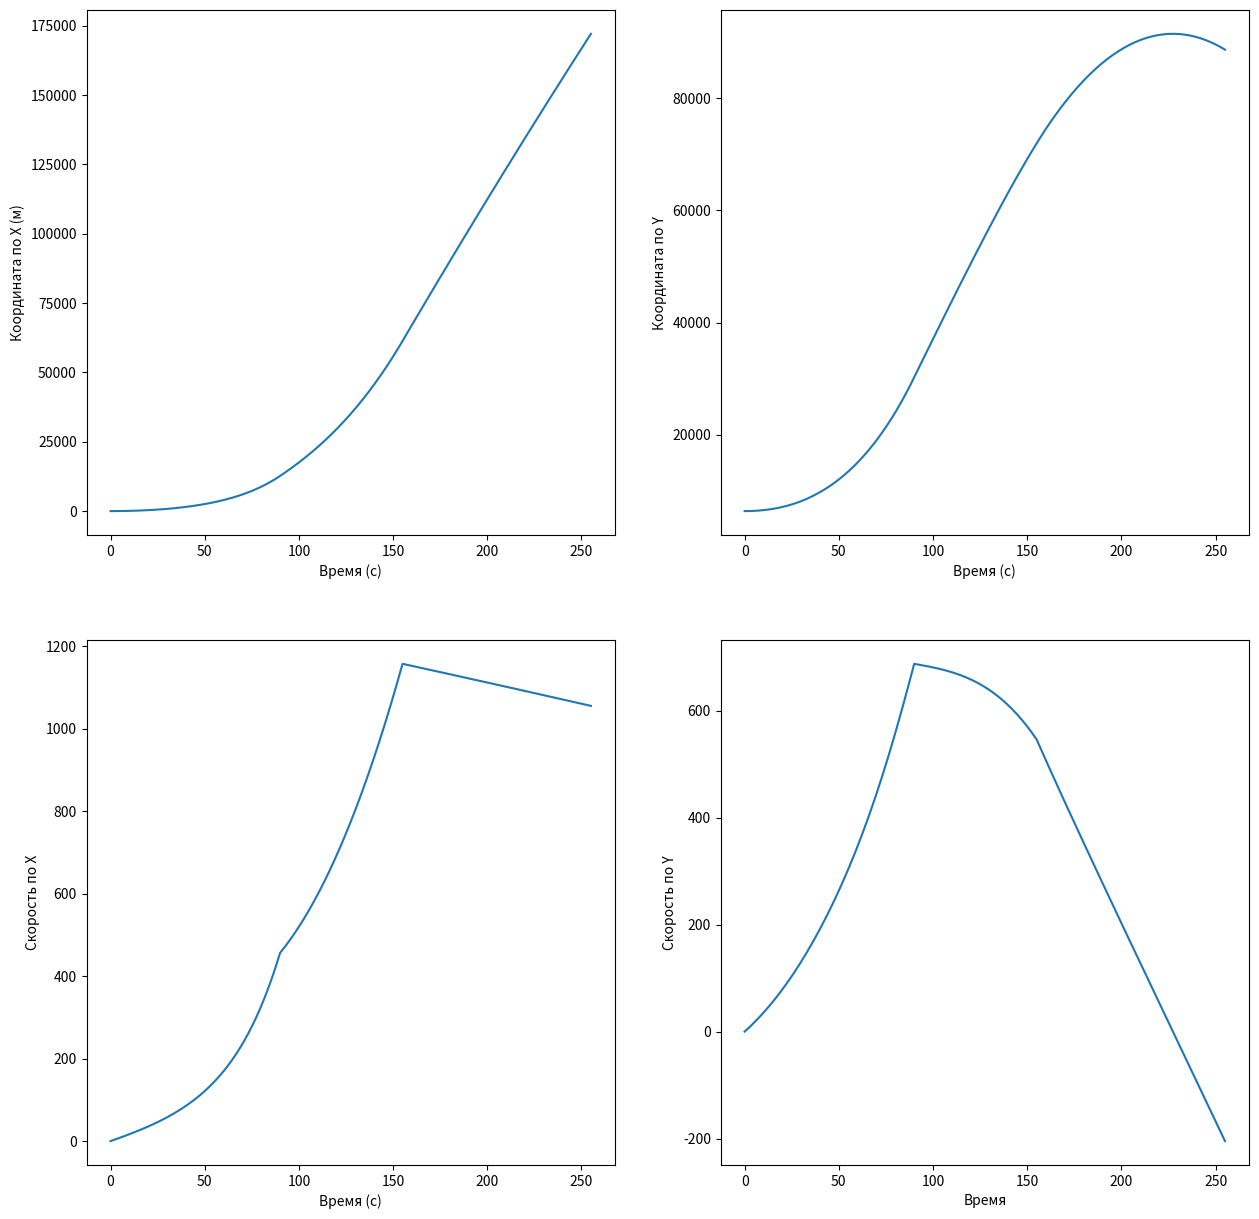

The matplotlib source for this figure:
import numpy as np
import matplotlib.pyplot as plt
from scipy.integrate import odeint

stages = [ 
    {'massa_stage': 50_000, 'massa_fuel': 110_000, 'burn_time': 90, 'f_tract': 2_700_000}, 
    {'massa_stage': 15_000, 'massa_fuel': 20_000, 'burn_time': 65, 'f_tract': 500_000}, 
    {'massa_stage': 10_000, 'massa_fuel': 600, 'burn_time': 100, 'f_tract': -15_000} 
] 
e = 2.718281828459045
pi = 3.14

R_KERBIN = 600000  # м радиус Кербина
MU = 0.028  # кг/моль молярная масса воздуха 
C = 0.5  # безразмерная коэффициент лобового сопротивления
S = 13.5  # м2 площадь поперечного сечения
Po0 = 1.225  # кг/м3 плотность воздуха
G = 6.674e-11  # н*м2/кг2 гравитационная постоянная
M_KERBIN = 5.2915793e22  #кг масса Кербина
R = 8.314  # дж/(моль*К) универсальная газовая постояннная
START_T = 300  # К начальная температура
P0 = 101_325  # Па давление 
Psoplo = 70  # атмосфера давление сопла
g = 9.81  # м/c2 ускорение свободного падения


def corner(height: float) -> float:
    """ Угол, в зависимости от высоты

    Args:
        height (float): высота

    Returns:
        float: угол в градусах
    """
    if height < 80000: 
        return 90 * (1 - height / 80000) 
    return 0 


def kf(massa_fuel: float, time: float) -> float: 
    """ коэффициент , сколько сгорело топлива
    Args:
        m (float): масса топлива
        t (float): время

    Returns:
        float: коэффициент , сколько сгорело топлива
    """
    return massa_fuel / time 


massa_rocket = 210000  # кг масса ракеты
T = 300  # температура ракеты 


def system(y: list, t: list, num_stage: int) -> list:
    """Вычисление необходимой функции для решения ОДУ

    Args:
        y (list): список переменных:
            x1 - координата по X
            x2 - координата по Y
            x3 - координата по Z
            x4 - скорость по X
            x5 - скорость по Y
            x6 - скорость по Z
            x7 - ускорение по X
            x8 - ускорение по Y
            x9 - ускорение по Z
        t (list): последовательность точек, для которых требуется найти значение y. 
        num_stage (int): номер ступени

    Returns:
        list: массив, содержащий значение y для каждого желаемого времени в t, с начальным значением y0 в первой строке.
    """

    Xx, speedX, Xy, speedY = y

    global T

    stage = stages[num_stage]
    
    alpha = np.radians(corner(Xy)) # угол поворота ракеты

    massa_fuel = stage["massa_fuel"]
    F_traction = stage['f_tract']
    burn_time = stage['burn_time']
    
    k = kf(massa_fuel, burn_time)
    
    if T > 50:
        T = START_T - 6 * (Xy // 1000)
        
    cur_massa = massa_rocket - k * t # текущая масса = масса ракеты на данном стадии - использованное топливо
    v = speedX ** 2 + speedY ** 2
    
    p = P0 * e ** ((-g * Xy * MU) / (R * T)) # давление от высоты
    po = (p * MU) / (R * T) # плотность ракеты от высоты
    
    F_grav = (G * M_KERBIN * cur_massa) / ((R_KERBIN + Xy) ** 2) # сила гравитации
    F_resist = C * S * v * po / 2 # сила сопротивления
    
    dSpeedX = (F_traction - F_resist) * np.cos(alpha) / cur_massa
    dSpeedY = ((F_traction - F_resist) * np.sin(alpha) - F_grav) / cur_massa 
    
    return [speedX, dSpeedX, speedY, dSpeedY]


start_value = [0, 0, 6400, 0] # начальные значения

# первая ступень 
time1 = np.linspace(0, stages[0]["burn_time"]) # Время работы первой ступени 
result1 = odeint(system, start_value, time1, args=(0,)) # Решение системы для первой ступени 
 
# вторая ступень 
massa_rocket -= (stages[0]['massa_stage'] + stages[0]['massa_fuel']) # Масса ракеты после отсоединения первой ступени 
time2 = np.linspace(0, stages[1]["burn_time"], 100) # Время работы второй ступени 
result2 = odeint(system, result1[-1, :], time2, args=(1,)) # Решение системы для второй ступени


# третья ступень 
massa_rocket -= (stages[1]['massa_stage'] + stages[1]['massa_fuel']) # Масса ракеты после отсоединения второй ступени 
time3 = np.linspace(0, stages[2]["burn_time"], 100) # Время работы третьей ступени 
result3 = odeint(system, result2[-1, :], time3, args=(2,)) # Решение системы для третьей ступени 
  
 
# Объединение результатов 
time = np.concatenate([time1, time1[-1] + time2, time1[-1] + time2[-1] + time3]) 
Xx = np.concatenate([result1[:, 0], result2[:, 0], result3[:, 0]]) 
SpeedX = np.concatenate([result1[:, 1], result2[:, 1], result3[:, 1]]) 
Xy = np.concatenate([result1[:, 2], result2[:, 2], result3[:, 2]]) 
SpeedY = np.concatenate([result1[:, 3], result2[:, 3], result3[:, 3]])

plt.figure(figsize=(15, 15))  

plt.subplot(2, 2, 1)
plt.plot(time, Xx)
plt.xlabel('Время (с)')
plt.ylabel('Координата по X (м)')

plt.subplot(2, 2, 2)
plt.plot(time, Xy)
plt.xlabel('Время (с)')
plt.ylabel('Координата по Y')

plt.subplot(2, 2, 3)
plt.plot(time, SpeedX)
plt.xlabel('Время (с)')
plt.ylabel('Скорость по X')

plt.subplot(2, 2, 4)
plt.plot(time, SpeedY)
plt.xlabel('Время')
plt.ylabel('Скорость по Y')


plt.show()
